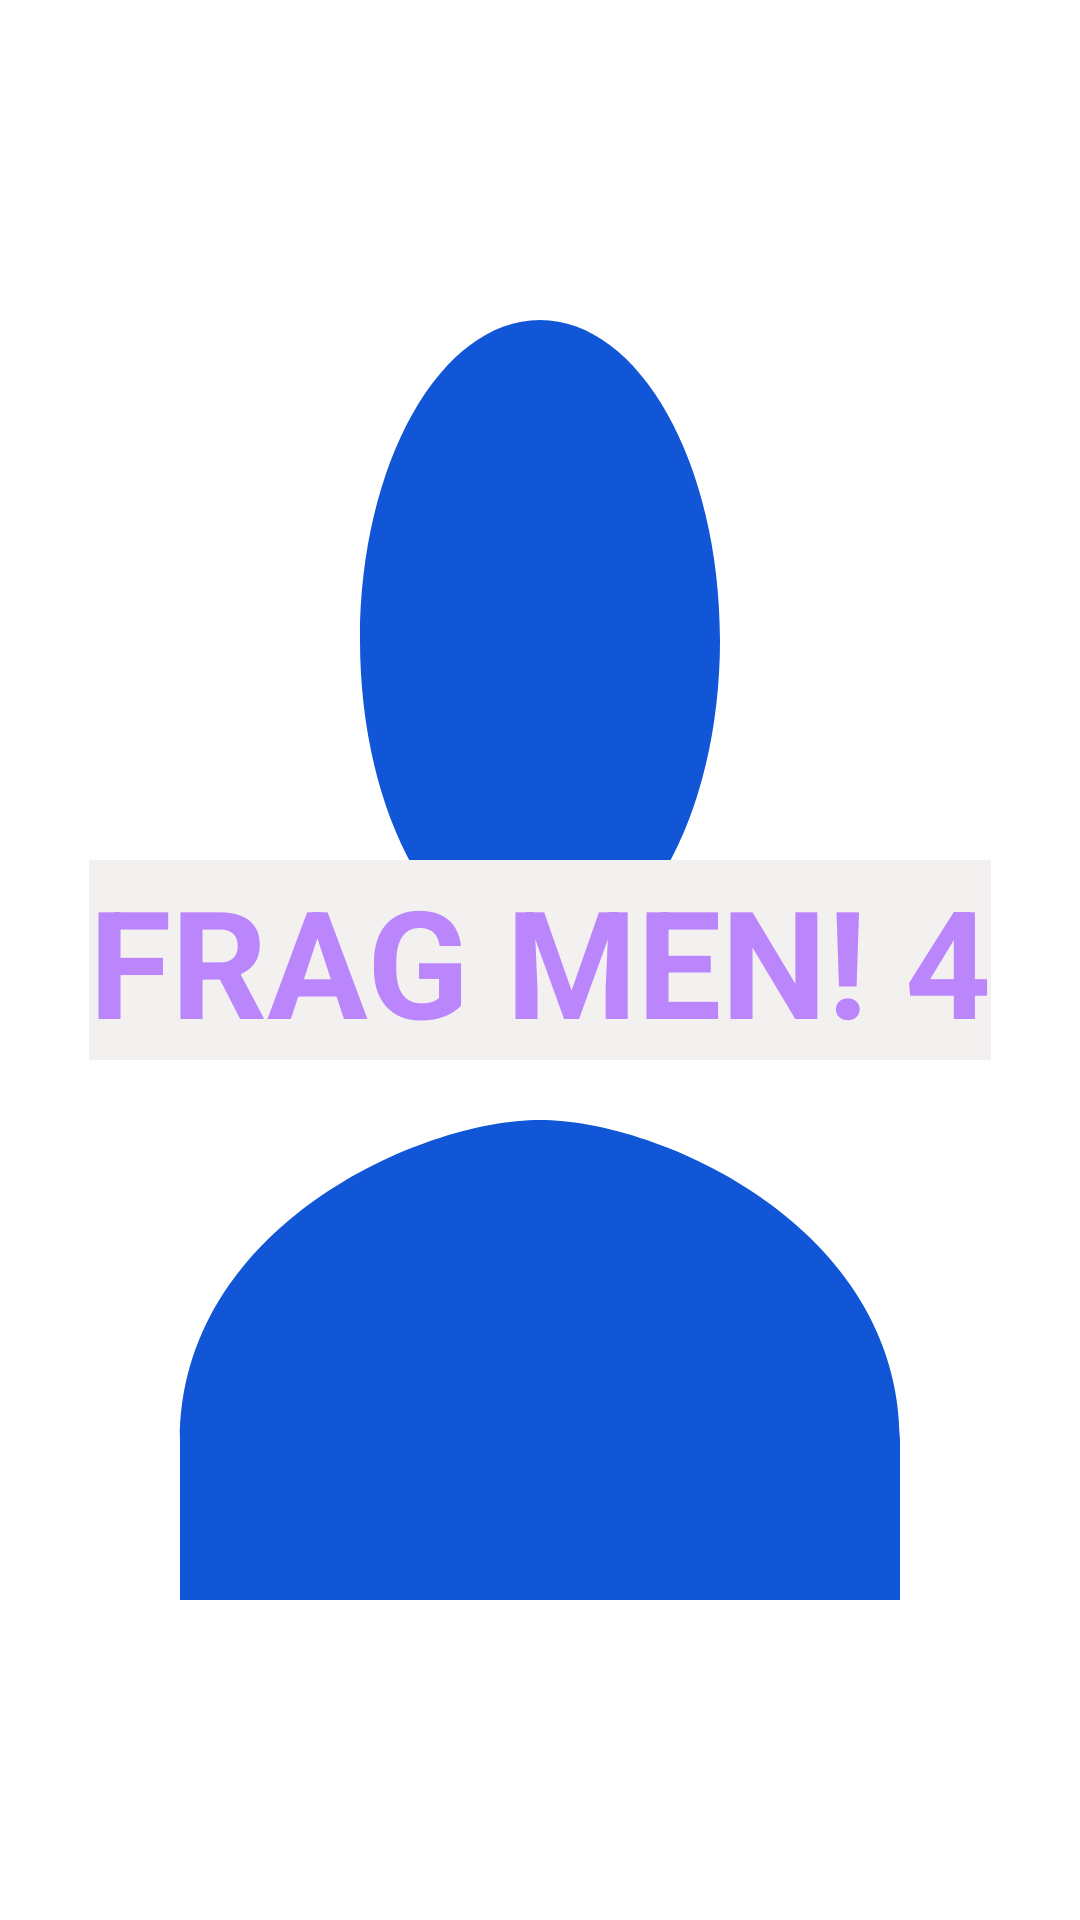

This screen was rendered from an Android layout file. Write that file and the resources it references.
<!-- AndroidManifest.xml: application theme Theme.Dialog -->
<!-- res/layout/fragment_frag4.xml -->
<?xml version="1.0" encoding="utf-8"?>
<RelativeLayout xmlns:android="http://schemas.android.com/apk/res/android"
    xmlns:tools="http://schemas.android.com/tools"
    android:layout_width="match_parent"
    android:layout_height="match_parent"
    tools:context=".Fragment.Frag4"
    android:background="@drawable/profile">

    
    <TextView
        android:layout_width="wrap_content"
        android:layout_height="wrap_content"
        android:text="FRAG MEN! 4"
        android:layout_centerInParent="true"
        android:textSize="50dp"
        android:textStyle="bold"
        android:textColor="@color/purple_200"
        android:background="#F3F0F0"></TextView>

</RelativeLayout>
<!-- resources referenced by this layout -->
<resources>
  <!-- drawable profile (drawable) -->
  <vector android:height="24dp" android:tint="#1156D6"
      android:viewportHeight="24" android:viewportWidth="24"
      android:width="24dp" xmlns:android="http://schemas.android.com/apk/res/android">
      <path android:fillColor="@android:color/white" android:pathData="M12,12c2.21,0 4,-1.79 4,-4s-1.79,-4 -4,-4 -4,1.79 -4,4 1.79,4 4,4zM12,14c-2.67,0 -8,1.34 -8,4v2h16v-2c0,-2.66 -5.33,-4 -8,-4z"/>
  </vector>
  <style name="Theme.Dialog" parent="Theme.MaterialComponents.DayNight.NoActionBar">
          
          <item name="colorPrimary">@color/purple_500</item>
          <item name="colorPrimaryVariant">@color/purple_700</item>
          <item name="colorOnPrimary">@color/white</item>
          
          <item name="colorSecondary">@color/teal_200</item>
          <item name="colorSecondaryVariant">@color/teal_700</item>
          <item name="colorOnSecondary">@color/black</item>
          
          <item name="android:statusBarColor">?attr/colorPrimaryVariant</item>
          
      </style>
  <!-- not gathered from this repository: default colours our renderer supplied (Android Studio template values) -->
  <color name="purple_200">#FFBB86FC</color>
  <color name="purple_500">#FF6200EE</color>
  <color name="purple_700">#FF3700B3</color>
  <color name="teal_200">#FF03DAC5</color>
  <color name="teal_700">#FF018786</color>
  <color name="black">#FF000000</color>
  <color name="white">#FFFFFFFF</color>
</resources>
